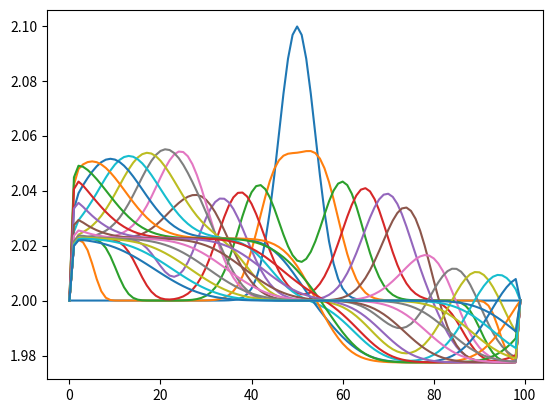

Reproduce this figure in Python.
# -*- coding: utf-8 -*-

"""
Notes :
    U: [h,q]
    On considère que la hauteur d'eau et le débit sont constant aux bords
"""

import numpy as np
import matplotlib.pyplot as plt

"""
Constantes informatiques

Le nombre de maille de notre projet correspond a LARGEUR * TPS_FIN
"""

LARGEUR = 100 #Valeur test
TPS_FINAL = 1000 #Valeur test
HAUTEUR_INITIALE = 2 #Valeur test


"""
Constantes physiques
"""
g = 9.81 #Constante de gravitée

"""
Matrice des hauteurs / débits
Les x_i sont les colones
Les t_n sont les lignes
"""

mat_h = []
mat_q = []

"""
Définition de la grille d'étude
"""
#x_i = [ (i/LARGEUR) for i in range(0,NB_INTERVAL_POS)]
#t_n = [ (i/TPS_FINAL) for i in range(0,NB_INTERVAL_TPS)]

x_i = [ i for i in range(0,LARGEUR)]
t_n = [ (i/TPS_FINAL) for i in range(0,TPS_FINAL)]

delta_x = 1
delta_t = 0.1


"""
Condition CFL
"""
CFL = [1]

"""
Mise en place des condition initiales
"""

def loi_normale(mu,sgm,x):
    """
    Loi normale, pour la création de vagues
    """
    coeff1 = 1/(sgm*np.sqrt(2*np.pi))
    coeff2 = -1/2 * ((x-mu)/sgm)**2
    return coeff1 * np.exp(coeff2)


def h_initial(x):
    """
    Fonction de la hauteur au temps t=0
    
    Fonction test
    """
    return loi_normale(50,4,x) + HAUTEUR_INITIALE


def u_inital(x):
    """
    Fonction de la vitesse d'écoulement de l'eau au temps t=0
    
    Fonction test
    """
    return 0.4

def etat_initial_bords():
    """
    Mets la hauteurs au bords constante
    """
    for n in range(0,TPS_FINAL):
        mat_h[n][0] = HAUTEUR_INITIALE
        mat_h[n][LARGEUR-1] = HAUTEUR_INITIALE
    return
        
def ajout_ligne():
    """
    Ajoute une ligne a la matrice des hauteurs
    """

    mat_h.append([0 for i in range(LARGEUR)])
    if len(mat_h) <= 2:
        mat_h[-1][0] = HAUTEUR_INITIALE
        mat_h[-1][LARGEUR-1] = HAUTEUR_INITIALE
    else:
        mat_h[-1][0] = mat_h[-2][0]
        mat_h[-1][LARGEUR-1] = mat_h[-2][-1]
    

    mat_q.append([1 for i in range(LARGEUR)])
    return

"""
Fonctions de calculs
"""

def F(U):
    """
    Calcul du flux
    Formule en dessous de la formule n°2 du papier de Maria
    """
    h = U[0]
    q = U[1]
    return [q, (q*q)/h + (g*h*h)/2]

def solveur_Rusanov(Ug,Ud):
    """
    Formule n°5 du papier de Maria
    """
    
    
    #Calcul du c selon la formule 6 du papier de Maria

    
    u_g = Ug[1]/Ug[0]
    h_g = Ug[0]
    
    u_d = Ud[1]/Ud[0]
    h_d = Ud[0]
    
    c_1 = abs(u_g) + np.sqrt(g*h_g)
    c_2 = abs(u_d) + np.sqrt(g*h_d)
    
    c = max(c_1,c_2)

    CFL[0] = c #Condition CFL
    
    #Calcul du résultat voulu
    a_1 = (F(Ug)[0] + F(Ud)[0])/2 - c*(Ud[0]-Ug[0])/2
    a_2 = (F(Ug)[1] + F(Ud)[1])/2 - c*(Ud[1]-Ug[1])/2
    return [a_1,a_2]


def U_n(i,n):
    """
    Calcul de U a la position i au temps n+1
    Formule n°3 du papier de Maria
    """


    U_i1 = [mat_h[n][i-1],mat_q[n][i-1]]
    U_i2 = [mat_h[n][i+1],mat_q[n][i+1]]
    U_i = [mat_h[n][i],mat_q[n][i]]
    
    F_1 = solveur_Rusanov(U_i1,U_i)
    F_2 = solveur_Rusanov(U_i,U_i2)
    
    h_final = mat_h[n][i] - (delta_t/delta_x) * (F_2[0] - F_1[0])
    q_final = mat_q[n][i] - (delta_t/delta_x) * (F_2[1] - F_1[1])
    
    mat_h[n+1][i] = h_final
    mat_q[n+1][i] = q_final
    
    return
    
def main():
    
    ajout_ligne()
    
    #Initialisation de la hauteur
    for i in range(1,LARGEUR-1):
        mat_h[0][i] = h_initial(i)
        mat_q[0][i] = h_initial(i) * u_inital(i)
    
    #Calcul des U_n pour toutes les positions/tous les temps
    t = 0 #Temps réel passé
    n = 0 #Nombre de cases du tableau TEMPS remplis
    while t < TPS_FINAL:
        t += CFL[0] #On ajoute CFL (condition d'avancement)
        ajout_ligne()
        for i in range(1,LARGEUR-1):
            U_n(i,n)
        n += 1 #Le tableau s'est agrandi de 1
    
    #Affichage de l'état a la position finale
    
    for k in range(0,n,10):
        plt.plot(x_i,mat_h[k])
    plt.show()
    return 


def print_matrice(M):
    """Affiche une matrice correctement, FONCTION DE DEBUG"""
    for i in (M):
        print(M)


if __name__ == "__main__":
    main()